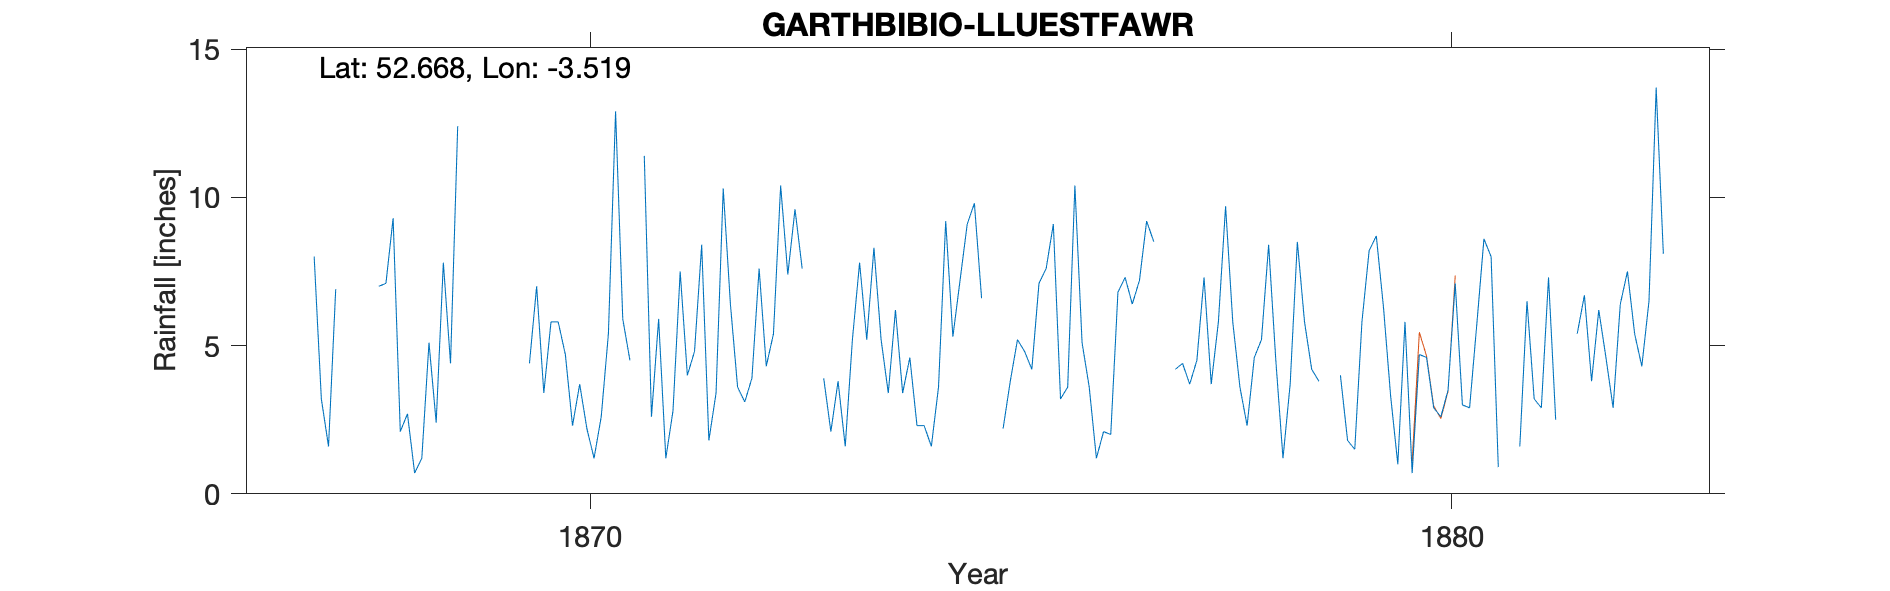

Data behind this chart, as committed beside it:
GARTHBIBIO-LLUESTFAWR-MAIN, , , , , , , , , , , , , , , , , , , , , , , 
Grid ref, SH974089, Long, -3.519, Lat, 52.67, Elevation, 990, ft., , , , , , , , , , , , , , , 
Station no, RR2669, , , , , , , , , , , , , , , , , , , , , , 
, 1860, 1861, 1862, 1863, 1864, 1865, 1866, 1867, 1868, 1869, 1870, 1871, 1872, 1873, 1874, 1875, 1876, 1877, 1878, 1879, 1880, 1881, 1882
January, , , , , , , , -999, 7, , 5.8, , 10.3, -999, 6.2, 6.6, 3.6, 8.5, 3.6, -999, 0.7, 0.9, 6.7
February, , , , , , , , -999, 7.1, , 5.8, 11.4, 6.4, -999, 3.4, -999, 10.4, -999, 2.3, -999, 4.7, -999, 3.8
March, , , , , , , , -999, 9.3, , 4.7, 2.6, 3.6, 3.9, 4.6, -999, 5.1, -999, 4.6, 4, 4.6, -999, 6.2
April, , , , , , , , 8, 2.1, , 2.3, 5.9, 3.1, 2.1, 2.3, 2.2, 3.6, 4.2, 5.2, 1.8, 2.9, 1.6, 4.6
May, , , , , , , , 3.2, 2.7, , 3.7, 1.2, 3.9, 3.8, 2.3, 3.8, 1.2, 4.4, 8.4, 1.5, 2.6, 6.5, 2.9
June, , , , , , , , 1.6, 0.7, , 2.2, 2.8, 7.6, 1.6, 1.6, 5.2, 2.1, 3.7, 4.5, 5.8, 3.5, 3.2, 6.4
July, , , , , , , , 6.9, 1.2, , 1.2, 7.5, 4.3, 5.2, 3.6, 4.8, 2, 4.5, 1.2, 8.2, 7.1, 2.9, 7.5
August, , , , , , , , -999, 5.1, , 2.6, 4, 5.4, 7.8, 9.2, 4.2, 6.8, 7.3, 3.7, 8.7, 3, 7.3, 5.4
September, , , , , , , , -999, 2.4, , 5.4, 4.8, 10.4, 5.2, 5.3, 7.1, 7.3, 3.7, 8.5, 6.3, 2.9, 2.5, 4.3
October, , , , , , , , -999, 7.8, 4.4, 12.9, 8.4, 7.4, 8.3, 7.2, 7.6, 6.4, 5.8, 5.8, 3.3, 5.7, -999, 6.5
November, , , , , , , , -999, 4.4, 7, 5.9, 1.8, 9.6, 5.2, 9.1, 9.1, 7.2, 9.7, 4.2, 1, 8.6, -999, 13.7
December, , , , , , , , -999, 12.4, 3.4, 4.5, 3.4, 7.6, 3.4, 9.8, 3.2, 9.2, 5.8, 3.8, 5.8, 8, 5.4, 8.1
Total, , , , , , , , 58.9, 62.2, , 57, 53.8, 79.6, 65.1, 64.6, 58.4, 64.9, 66.7, 55.8, 53.8, 54.3, 52, 76.1
NOTES, , , , , , , , , , , , , , , , , , , , , , , 
NGR is a place called Lluest SW of Gathb…, , , , , , , , , , , , , , , , , , , , , , , 
Combined readings are Oct to Dec 1866 = …, , , , , , , , , , , , , , , , , , , , , , , 
